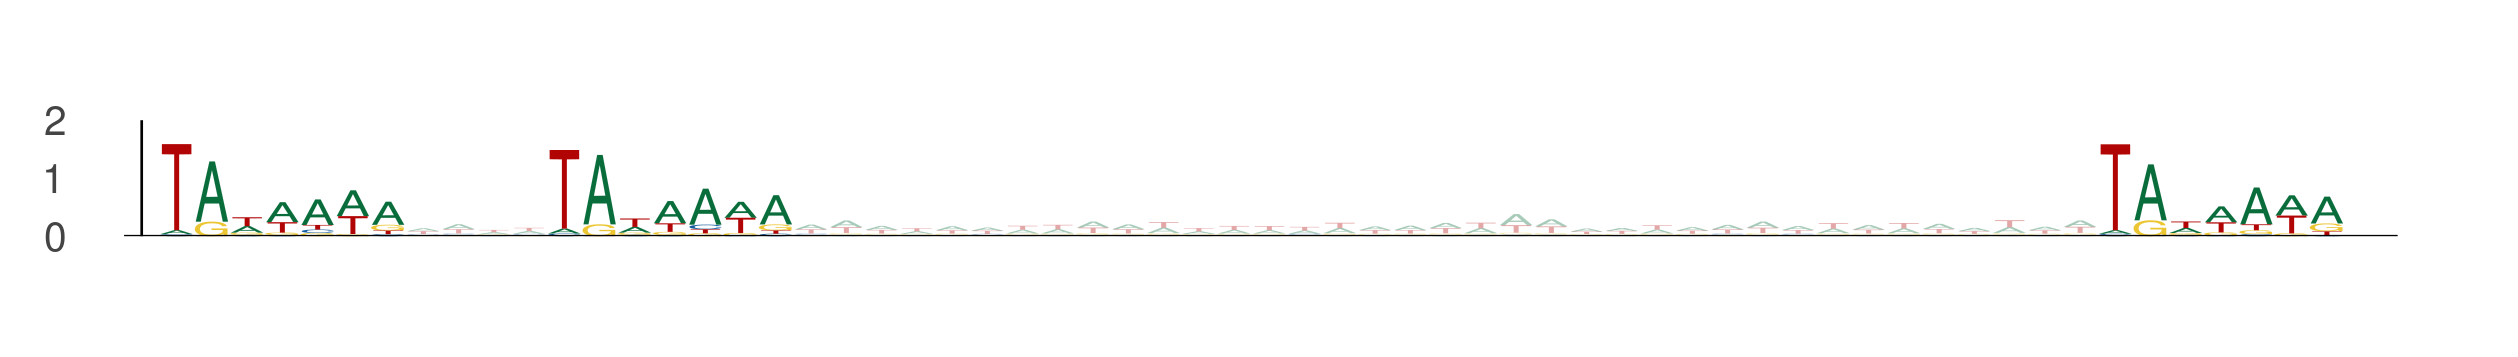

The data file committed next to this chart (first rows):
seq_index, start_position, end_position, is_reversed_complement
10453, 76, 83, 0
10453, 87, 94, 0
10453, 131, 138, 0
4104, 67, 74, 0
4104, 78, 85, 0
4104, 122, 129, 0
9937, 103, 110, 0
9937, 114, 121, 0
9937, 158, 165, 0
6152, 77, 84, 0
6152, 88, 95, 0
6152, 132, 139, 0
8177, 73, 80, 0
8177, 84, 91, 0
8177, 128, 135, 0
6380, 88, 95, 0
6380, 99, 106, 0
6380, 143, 150, 0
6380, 90, 97, 0
6380, 101, 108, 0
6380, 145, 152, 0
8089, 39, 46, 0
8089, 50, 57, 0
8089, 94, 101, 0
7456, 82, 89, 0
7456, 93, 100, 0
7456, 137, 144, 0
10646, 61, 68, 0
10646, 72, 79, 0
10646, 116, 123, 0
7222, 9, 16, 0
7222, 20, 27, 0
7222, 64, 71, 0
8322, 61, 68, 0
8322, 72, 79, 0
8322, 116, 123, 0
13444, 101, 108, 0
13444, 112, 119, 0
13444, 156, 163, 0
553, 17, 24, 0
553, 28, 35, 0
553, 72, 79, 0
13841, 71, 78, 0
13841, 82, 89, 0
13841, 126, 133, 0
13827, 38, 45, 0
13827, 49, 56, 0
13827, 93, 100, 0
1248, 90, 97, 0
1248, 101, 108, 0
1248, 145, 152, 0
4588, 30, 37, 0
4588, 41, 48, 0
4588, 85, 92, 0
8675, 59, 66, 0
8675, 70, 77, 0
8675, 114, 121, 0
1565, 86, 93, 0
1565, 97, 104, 0
1565, 141, 148, 0
... 618 more rows
